Run: headless pygame with SDL's dummy video driver; simulated clock (each Clock.tick advances the game by its frame time, no real sleeping); random seed 0; keys injected as events and as key.get_pressed() state; mouse plan: one left click at the window centre at the start of phase 2, then a move to the lower-right quarter at the start of phase 3.
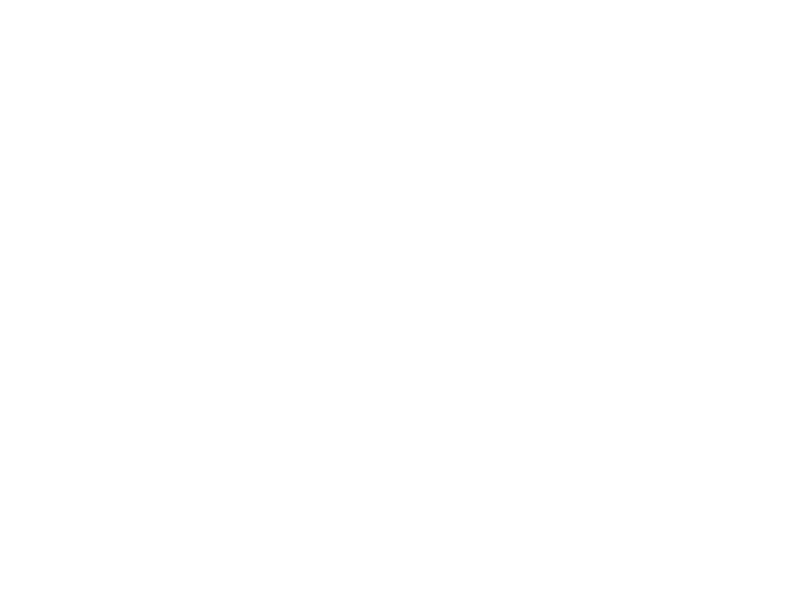
Frame 1 of 4 · flips 1–60 · no input
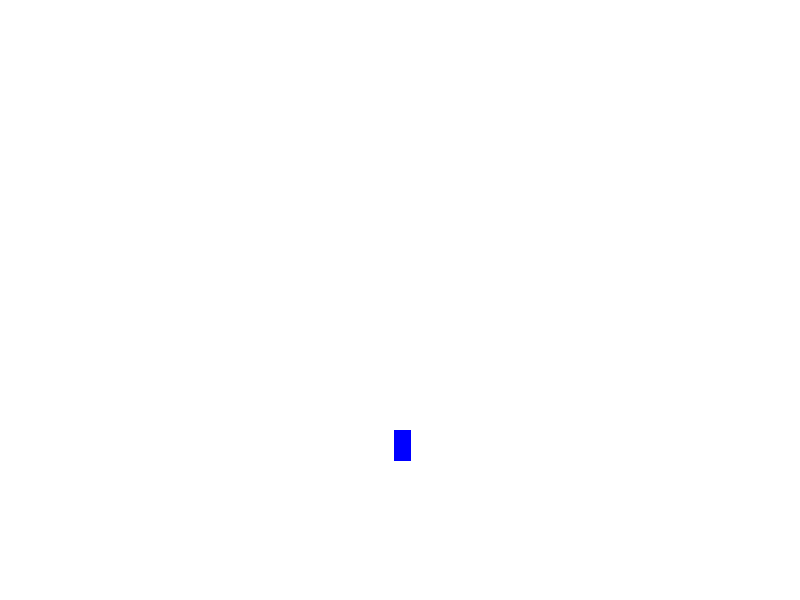
Frame 2 of 4 · flips 61–180 · clicked the window centre · tapped SPACE, RETURN · held RIGHT (→), D
Frame 3 of 4 · flips 181–300 · moved the mouse to the lower-right quarter · held DOWN (↓), S · screen unchanged from frame 2, image omitted
Frame 4 of 4 · flips 301–420 · held LEFT (←), A, UP (↑), W · screen unchanged from frame 3, image omitted

The pygame program that drew these frames:

import pygame
import random

# Constants are generally all capitals and separate from most other code.
DISPLAY_WIDTH = 800
DISPLAY_HEIGHT = 600

WINDOW_TITLE = "Project Golf"
FRAME_RATE = 60.0
IDEAL_FRAME_TIME = 1.0 / FRAME_RATE

COLOR_BLUE = (0, 0, 255)
COLOR_WHITE = (255, 255, 255)


# This is technically not needed. Python uses DUCK TYPING.
#  DUCK TYPING means that if an object has a function, you can call it.
# This is here to see that anything that is drawable, and interactable
#  should have these functions, and to provide and error message
#  when you forget to implement these functions.
class GameObject:
    # This is a class variable. Each instance of "GameObject" or derivative
    #  will see the same copy of this.
    GameObjects = []

    def __init__(self):
        # Keep track of all the game objects
        # Notice I reference by the class name.
        GameObject.GameObjects.append(self)

        # Used to order drawing!
        self.ZIndex = 0

    def handle_input(self, events, environment):
        # If you forget to override this function, this will print.
        print("\'handle_input\' function not implemented for " + self.__class__.__name__ + "!")

    def step(self, environment):
        # If you forget to override this function, this will print.
        print("\'step\' function not implemented for " + self.__class__.__name__ + "!")

    def draw(self, draw_context):
        # If you forget to override this function, this will print.
        print("\'draw\' function not implemented for " + self.__class__.__name__ + "!")


# I'm drawing these as squares because its easy.
class Ball(GameObject):
    def __init__(self, x=0, y=0):
        # Calls the GameObject constructor (aka "init" function)
        super().__init__()

        # Have a size.
        self.width = random.randint(15, 50)
        self.height = random.randint(15, 50)

        # Starting position.
        self.x = x
        self.y = y

        # Starting velocity.
        self.velocity_x = 0
        self.velocity_y = 0

    def handle_input(self, events, environment):
        for event in events:
            if event.type == pygame.MOUSEBUTTONDOWN:
                click_pos = event.pos
                # See if we got clicked on.
                if (click_pos[0] - self.width) < self.x < click_pos[0] \
                        and click_pos[1] - self.height < self.y < click_pos[1]:
                    self.velocity_x = random.randint(0, 3)
                    self.velocity_y = random.randint(0, 3)

    def step(self, environment):
        self.x += self.velocity_x
        self.y += self.velocity_y

        # Turn around if we are out of bounds.
        if self.x < 0 or self.x + self.width > DISPLAY_WIDTH:
            self.velocity_x *= -1

        if self.y < 0 or self.y + self.height > DISPLAY_HEIGHT:
            self.velocity_y *= -1

    def draw(self, draw_context):
        rect_tuple = (self.x, self.y, self.width, self.height)
        pygame.draw.rect(draw_context, COLOR_BLUE, rect_tuple, 0)


class GenericInputObject(GameObject):
    def __init__(self):
        # Calls the GameObject constructor (aka "init" function)
        super().__init__()

    def handle_input(self, events, environment):
        # Check if any buttons have been pressed
        for event in events:
            if event.type == pygame.KEYDOWN:
                if event.key == pygame.K_SPACE:
                    Ball(random.randint(0, DISPLAY_WIDTH), random.randint(0, DISPLAY_HEIGHT))
                elif event.key == pygame.K_ESCAPE:
                    environment.Running = False
            elif event.type == pygame.QUIT:
                environment.Running = False

    def step(self, environment):
        # Do nothing but override the function so we don't get
        # the error message from GameObject.
        pass

    def draw(self, draw_context):
        # Do nothing but override the function so we don't get
        # the error message from GameObject.
        pass


class Engine:
    # In this example, the "Engine" itself is the environment
    # object but it doesn't have to be that way.
    def __init__(self, draw_context):
        self.draw_context = draw_context
        self.Running = True

    def start(self):
        # This gets created and add to the list of game objects in its constructor (aka 'init')
        GenericInputObject()

    def handle_input(self):
        # Check if any buttons have been pressed
        events = pygame.event.get()
        for game_object in GameObject.GameObjects:
            game_object.handle_input(events, self)

    def step(self):
        # Perform the step function for all game objects.
        for game_object in GameObject.GameObjects:
            game_object.step(self)

    def draw(self):
        # Erase the background
        self.draw_context.fill(COLOR_WHITE)

        # Perform the draw function for all the game objects.
        for game_object in GameObject.GameObjects:
            game_object.draw(self.draw_context)

        pygame.display.update()


def main():
    # Press SPACE to create a block ('Ball' object).
    # Click on the ball object to start it moving.

    pygame.init()

    resolution = (DISPLAY_WIDTH, DISPLAY_HEIGHT)
    game_display = pygame.display.set_mode(resolution)
    pygame.display.set_caption(WINDOW_TITLE)

    clock = pygame.time.Clock()

    # Start the game engine.
    game = Engine(game_display)
    game.start()

    clock.tick()
    while True:
        game.handle_input()
        game.step()
        game.draw()

        if not game.Running:
            break

        clock.tick(FRAME_RATE)

        # BELOW IS EDUCATIONAL!
        # This is the gist of what 'tick' is doing
        # tick() without any arguments, only returns the time since the last tick() call.
        #
        # frame_time = clock.tick()
        #
        # next_frame_delay = IDEAL_FRAME_TIME - frame_time
        # if next_frame_delay > 0:
        #    clock.wait(next_frame_delay)  # Multi-process friendly
        #    # clock.delay(next_frame_delay) More accurate but blocks the processor.


if __name__ == "__main__":
    main()
